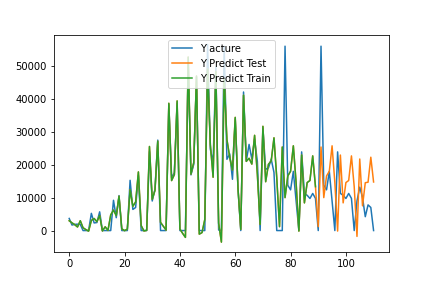

The data file committed next to this chart (first rows):
, pred, act
0, 2983, 3678
1, 2347, 1679
2, 1785, 1884
3, 1087, 1935
4, 2991, 1872
5, 843.7, 0.0
6, 302.9, 0.0
7, -170, 0.0
8, 3060, 5236
9, 3664, 2319
10, 2705, 2432
11, 4567, 5697
12, -122.3, 0.0
13, 1144, 0.0
14, 40.32, 0.0
15, 4759, 0.0
16, 6235, 9206
17, 4556, 3911
18, 10423, 10630
19, 536.2, 0.0
20, -31.75, 0.0
21, 425.9, 0.0
22, 12433, 15283
23, 7378, 6425
24, 8685, 7011
25, 17835, 16730
26, 1524, 0.0
27, -115.5, 0.0
28, 72.23, 0.0
29, 25566, 24017
30, 9492, 8988
31, 12235, 12647
32, 27174, 27514
33, 2500, 0.0
34, 1321, 0.0
35, 142.4, 0.0
36, 38713, 38321
37, 15201, 16038
38, 17018, 17589
39, 39430, 38776
40, 465.3, 0.0
41, -870.9, 0.0
42, -2077, 0.0
43, 52779, 50997
44, 17192, 16935
45, 20654, 20133
46, 47005, 46686
47, -1088, 0.0
48, -616.2, 0.0
49, 3372, 0.0
50, 49111, 56610
51, 26178, 24753
52, 16220, 20656
53, 48366, 49745
54, 2254, 179.0
55, -3516, 0.0
56, 46065, 56036
57, 27666, 21669
58, 22340, 23335
59, 18415, 15586
... 51 more rows
